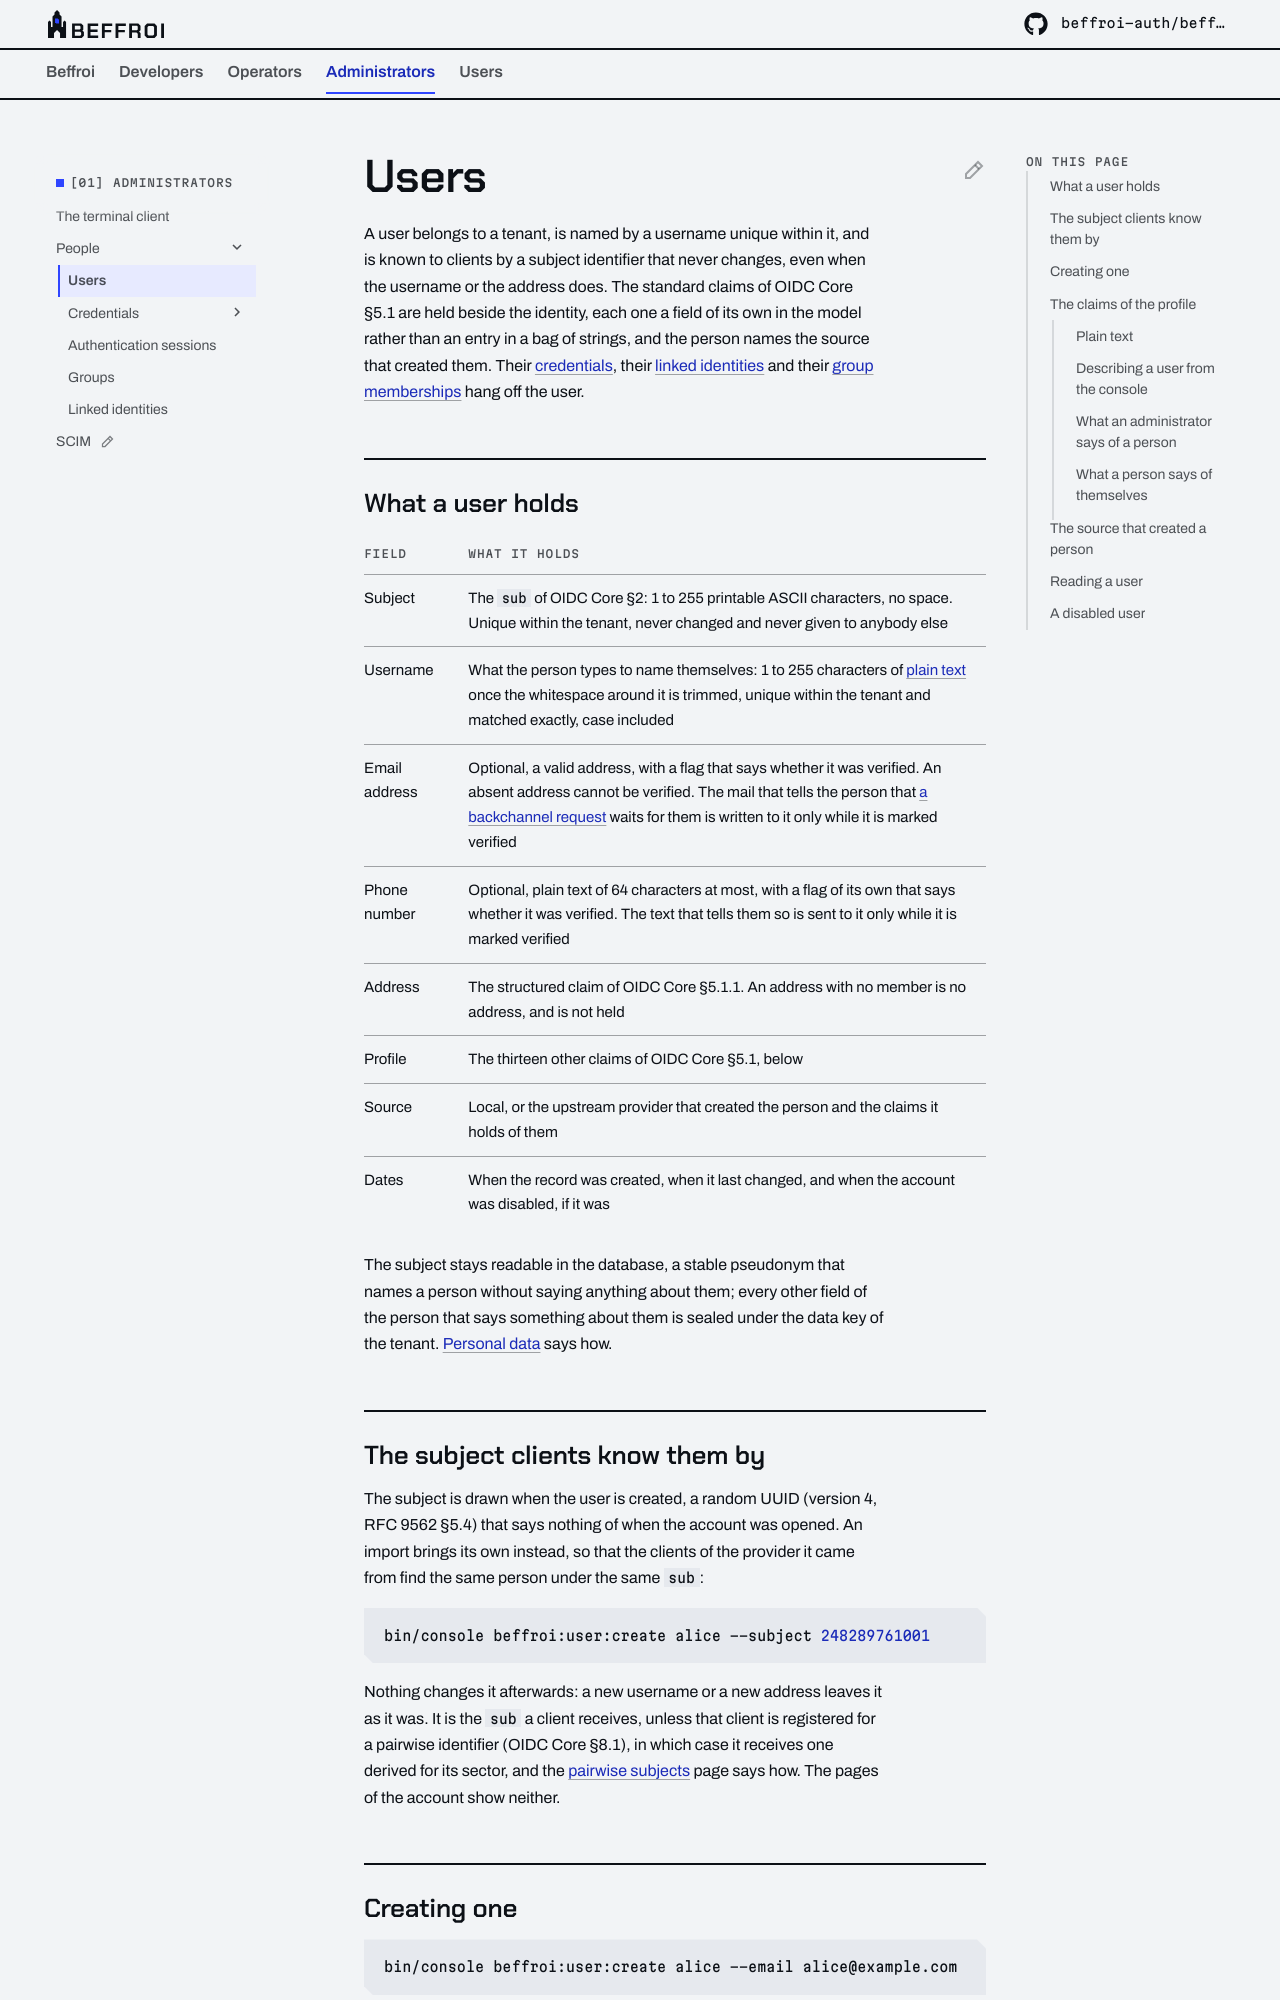

repository: beffroi-auth/docs · page: 0.2/administrators/people/users/index.html · generator: mkdocs

---
title: Users
description: 'A person of a tenant: the username, the subject clients know them by, the claims of their profile, and the source that created them.'
---

# Users

A user belongs to a tenant, is named by a username unique within it, and is known to clients by a subject
identifier that never changes, even when the username or the address does. The standard claims of OIDC Core
§5.1 are held beside the identity, each one a field of its own in the model rather than an entry in a bag of strings,
and the person names the source that created them. Their [credentials](credentials/index.md), their
[linked identities](linked-identities.md) and their [group memberships](groups.md) hang off the user.

## What a user holds

| Field | What it holds |
|---|---|
| Subject | The `sub` of OIDC Core §2: 1 to 255 printable ASCII characters, no space. Unique within the tenant, never changed and never given to anybody else |
| Username | What the person types to name themselves: 1 to 255 characters of [plain text](#plain-text) once the whitespace around it is trimmed, unique within the tenant and matched exactly, case included |
| Email address | Optional, a valid address, with a flag that says whether it was verified. An absent address cannot be verified. The mail that tells the person that [a backchannel request](../../developers/oidc/grants/backchannel-authentication.md#reaching-the-person) waits for them is written to it only while it is marked verified |
| Phone number | Optional, plain text of 64 characters at most, with a flag of its own that says whether it was verified. The text that tells them so is sent to it only while it is marked verified |
| Address | The structured claim of OIDC Core §5.1.1. An address with no member is no address, and is not held |
| Profile | The thirteen other claims of OIDC Core §5.1, below |
| Source | Local, or the upstream provider that created the person and the claims it holds of them |
| Dates | When the record was created, when it last changed, and when the account was disabled, if it was |

The subject stays readable in the database, a stable pseudonym that names a person without saying anything about
them; every other field of the person that says something about them is sealed under the data key of the tenant.
[Personal data](../../operators/tenant/personal-data.md) says how.

## The subject clients know them by

The subject is drawn when the user is created, a random UUID (version 4, RFC 9562 §5.4) that says nothing of
when the account was opened. An import brings its own instead, so that the clients of the provider it came
from find the same person under the same `sub`:

``` bash
bin/console beffroi:user:create alice --subject 248289761001
```

Nothing changes it afterwards: a new username or a new address leaves it as it was. It is the
`sub` a client receives, unless that client is registered for a pairwise identifier (OIDC Core §8.1), in which
case it receives one derived for its sector, and the [pairwise subjects](../../developers/oidc/pairwise-subjects.md) page
says how. The pages of the account show neither.
